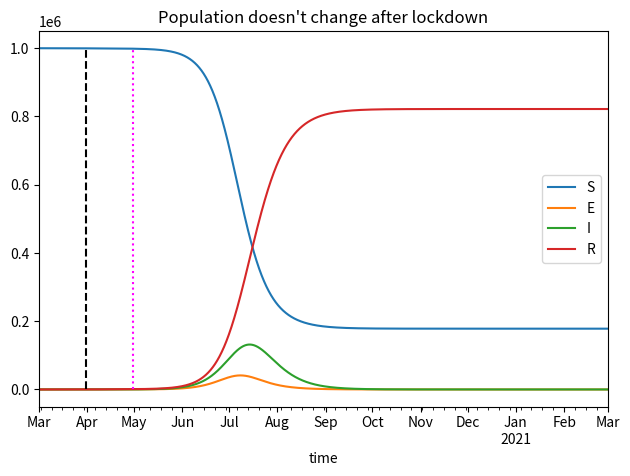
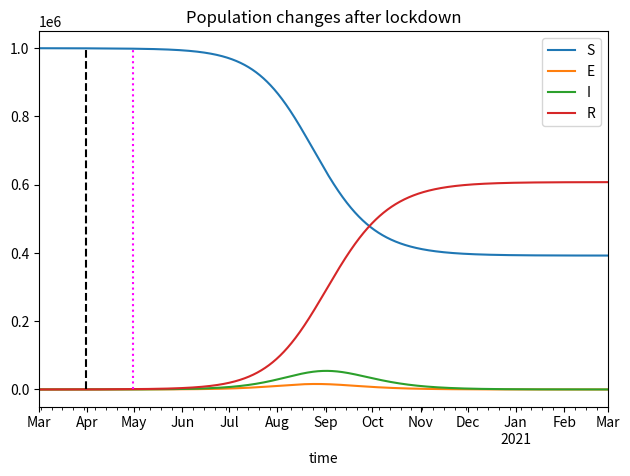

Python code for these plots, in order:
""" Some toys around COVID-19.

# @Author: maurotoro <soyunkope>
# @Date:   2020-04-05T23:28:45+01:00
# @Email:  mauricio.toro@neuro.fchampalimaud.org
# @Last modified by:   soyunkope
# @Last modified time: 2020-05-18T11:43:39+01:00
# @Copyright: Now you owe me a beer, or two, I choose!

Testing examples, SIR, SEIR and SEIRC models,
Heavily based on
    https://github.com/coronafighter/coronaSEIR
And
    https://hub.gke.mybinder.org/user/marcelloperathoner-covid-19-6lazscw9/notebooks/jupyter/seirc.ipynb

The baisc idea is that we don`t have control on the incubation period, nor in
the infection rate. We can only change how much interactions people have
between each other. To model this, one can make diffferent betas for diferent
time points.

For example:
    - If the goverment puts a quarantine 30 days after the first detected case.
    - The quarantine lasts 30 days.
    - After the quarantine people changed their behavior making it half the
      contagious it was originally. New normality.

    * Parameters:

        days = [30, 30]  # 30 days after first case lockdown, for 30 days.
        betas = [0.44, 0.165, 0.22]  # beta before lockdow, during and after.


TODO/FIXME
----------
    - [ ] Better estimation of Betas.
    - [ ] Add estimated deaths from recovered/removed.
    - [ ] Add available beds in ICUs as column, to be ploted always.
    - [ ] Prettyplots?

"""
import numpy as np
import pandas as pd
from scipy.integrate import odeint
import matplotlib.pyplot as plt
from mpl_toolkits.axes_grid1.inset_locator import zoomed_inset_axes, mark_inset
from datetime import datetime

plt.ion()


def SIR_model(init, t, params):
    """S(usceptible)I(nfected)R(recovered) model.

    Parameters
    ----------
    t : float
        Time at the current moment of the evolution of the system.
    init : list
        State of each compartment at time zero.
    params : list
        Parameters for the model
            `betas`: Contact rates * `contagiousness`.
            `gamma`: Infection rate. How long does infection lasts.
            `days` : Times of beta changing measures.
                     The values are how much each beta lasts.
            `N`    : Total population.

    Returns
    -------
    dS, dI, dR
        Rates of change per compartent by time step.

    """
    # Parameters for the model
    betas, gamma, days, N = params
    # differemt contact rates, lockdown measures count!
    beta = get_beta(t, days, betas)
    # compartments
    S, I, R = init
    # ODEs for the model
    dS = - beta * S * I / N
    dI = beta * I * S / N - gamma * I
    dR = gamma * I
    return dS, dI, dR


def SEIR_ode(init, t, params):
    """S(usceptible)E(xposed)I(nfected)R(recovered) model.

    Parameters
    ----------
    t : float
        Time at the current moment of the evolution of the system.
    init : list
        State of each compartment at time zero.
    params : list
        Parameters for the model
            `alpha`: infection rate. Inverse of incubation period.
            `betas`: Contact rates * `contagiousness`.
            `gamma`: Infection rate. How long does infection lasts.
            `days` : Times of beta changing measures.
                     The values are how much each beta lasts.
            `N`    : Total population.

    Returns
    -------
    dS, dE, dI, dR
        Rates of change per compartent by time step.

    """
    # Parameters for the model
    alpha, betas, gamma, days, N = params
    # differemt contact rates, lockdown measures count!
    beta = get_beta(t, days, betas)
    # compartments
    S, E, I, R = init
    # ODEs for the model
    dS = - beta * S * I / N
    dE = beta * S * I / N - alpha * E
    dI = alpha * E - gamma * I
    dR = gamma * I
    return dS, dE, dI, dR


def SEIRC_ode(init, t, params):
    """S(usceptible)E(xposed)I(nfected)R(recovered)C(ritical) model.

    Parameters
    ----------
    t : float
        Time at the current moment of the evolution of the system.
    init : list
        State of each compartment at time zero.
    params : list
        Parameters for the model
            `alpha`: infection rate. Inverse of incubation period.
            `betas`: Contact rates * `contagiousness`.
            `gamma`: Infection rate. How long does infection lasts.
            `c1`   : Ration of Infected that become critical.
            `c2`   : Time a critical patient usses a bed.
            `days` : Times of beta changing measures.
                     The values are how much each beta lasts.
            `N`    : Total population.

    Returns
    -------
    dS, dE, dI, dR, dC
        Rates of change per compartent by time step.

    """
    # Parameters for the model
    alpha, betas, gamma, c1, c2, days, N = params
    # differemt contact rates, lockdown measures count!
    beta = get_beta(t, days, betas)
    # compartments
    S, E, I, R, C = init
    # ODEs for the model
    dS = -beta * I / N * S
    dE = beta * I / N * S - alpha * E
    dI = alpha * E - gamma * I
    dR = gamma * I
    dC = c1 * alpha * E - c2 * C
    return dS, dE, dI, dR, dC


def model_solver(model_ode, init, params, start_date, labels='SEIRC'):
    """Solve the ODE for a compartmental epidemic model.

    Parameters
    ----------
    model_ode : function
        A functional representation for an ODE.
        Needs to have as parameters (init, t, params).
    init : list
        State of each compartment at time zero.
    params : list
        Parameters for the model
    start_date : list(int, int, int)
        Starting date for the model, the list must be [YEAR, MONTH, DAY].
    labels : str or list(str, str, str).
        Labels to append to the model results.

    Returns
    -------
    pandas.DataFrame
        Results of the integration of the model as a DataFrame.

    """
    # SIR model has less labels...
    if len(params) == 4:
        labels = 'SIR'
    t = np.linspace(0, 365, num=365*10 + 1)
    start_date_dt = datetime(*start_date).strftime('%Y/%m/%d')
    nxt_year = start_date[0] + 1
    end_date = [nxt_year] + start_date[1:]
    end_date_dt = datetime(*end_date).strftime('%Y/%m/%d')
    sol = odeint(model_ode, init, t, args=(params,))
    dt = pd.date_range(start=start_date_dt, end=end_date_dt,
                       periods=t.shape[0]).rename('time')
    return pd.DataFrame({k: v for v, k in zip(sol.T, labels)}, index=dt)


def get_beta(t, days, betas):
    """Return the beta values for the models.

    Assuming political and societal measures taken at diferent days, use
    this to model how they affect the contagions in the models.

    Parameters
    ----------
    t : float
        Time stamp of the current moment.
    days : list(int, ..., int)
        Days when measure changing betas happened. Each one is with respect
        to the previous event.
    betas : list(float, ..., float)
        Changes in the conctats between individuals at each measure.
        Must have one more than the days, the original contact rate.

    Returns
    -------
    float
        Beta for the current moment

    """
    # Check if there are different days
    if isinstance(days, int):
        # if only one day, return the beta asociated
        return betas[0] if t < days else betas[1]
    else:
        # Each beta will be kept for days, last one until end of simulation.
        days = days + [500 - sum(days)]
        # List of betas to use per day
        betas_by_day = np.hstack([np.ones(day).astype(int) * b
                                  for day, b in zip(days, betas)])
        # return the beta for today:
        return betas_by_day[int(t)]


if __name__ == '__main__':
    # Parameters for the models
    # Infection rate, incubation_period**-1
    alpha = 1/2
    # Contact rates * `contagiousness`, before, during lockdown, after lockdown
    betas = [0.45, 0.165, 0.22]
    betas_learn = [0.45, 0.165, 0.22]
    betas_nolrn = [0.45, 0.165, 0.3]
    # How long does the infection last
    gamma = 1/7
    # Only for SEIRC
    # Proportion of infected that become critical
    c1 = 0.02
    # Bed use rate, (Bed time ocuppancy)**-1
    c2 = 1/28
    # Available beds in ICU
    c3 = 1334  # Estimated number of beds in Chile
    # Time until lockdown, duration of lockdown
    days = [30, 30]
    # Population definition
    N = 1000000  # 18050000    # Chilean Population ~2018
    # exposed at initial time step
    E0 = 1
    # initial values for the models
    init_SIR = [N-E0, E0, 0]
    init_SEIR = [N-E0, E0, 0, 0]
    init_SEIRC = [N-E0, E0, 0, 0, 0]
    # Params definitions
    params_SIR = [betas_nolrn, gamma, days, N]
    params_SEIR_nl = [alpha, betas_nolrn, gamma, days, N]
    params_SEIR_l = [alpha, betas_learn, gamma, days, N]
    params_SEIRC = [alpha, betas, gamma, c1, c2, days, N]

    # solve ODE for SEIR model where the population changes their bhv or not
    df_SEIR_nl = model_solver(SEIR_ode, init_SEIR, params_SEIR_nl, [2020, 3, 1])
    df_SEIR_l = model_solver(SEIR_ode, init_SEIR, params_SEIR_l, [2020, 3, 1])
    ax_nl, ax_l = [df.plot() for df in [df_SEIR_nl, df_SEIR_l]]
    _ = [ax.figure.tight_layout() for ax in [ax_nl, ax_l]]
    _ = [ax.set_title(tit)
         for ax, tit in zip([ax_nl, ax_l],
                            ["Population doesn't change after lockdown",
                             'Population changes after lockdown'])]
    _ = [ax.vlines(df_SEIR_nl.iloc[days[0]*10].name, 0, N, color='k',
                   linestyle='--', label='lockdown')
         for ax in [ax_nl, ax_l]]
    _ = [ax.vlines(df_SEIR_nl.iloc[sum(days)*10].name, 0, N, color='magenta',
                   linestyle=':', label='lock release')
         for ax in [ax_nl, ax_l]]
